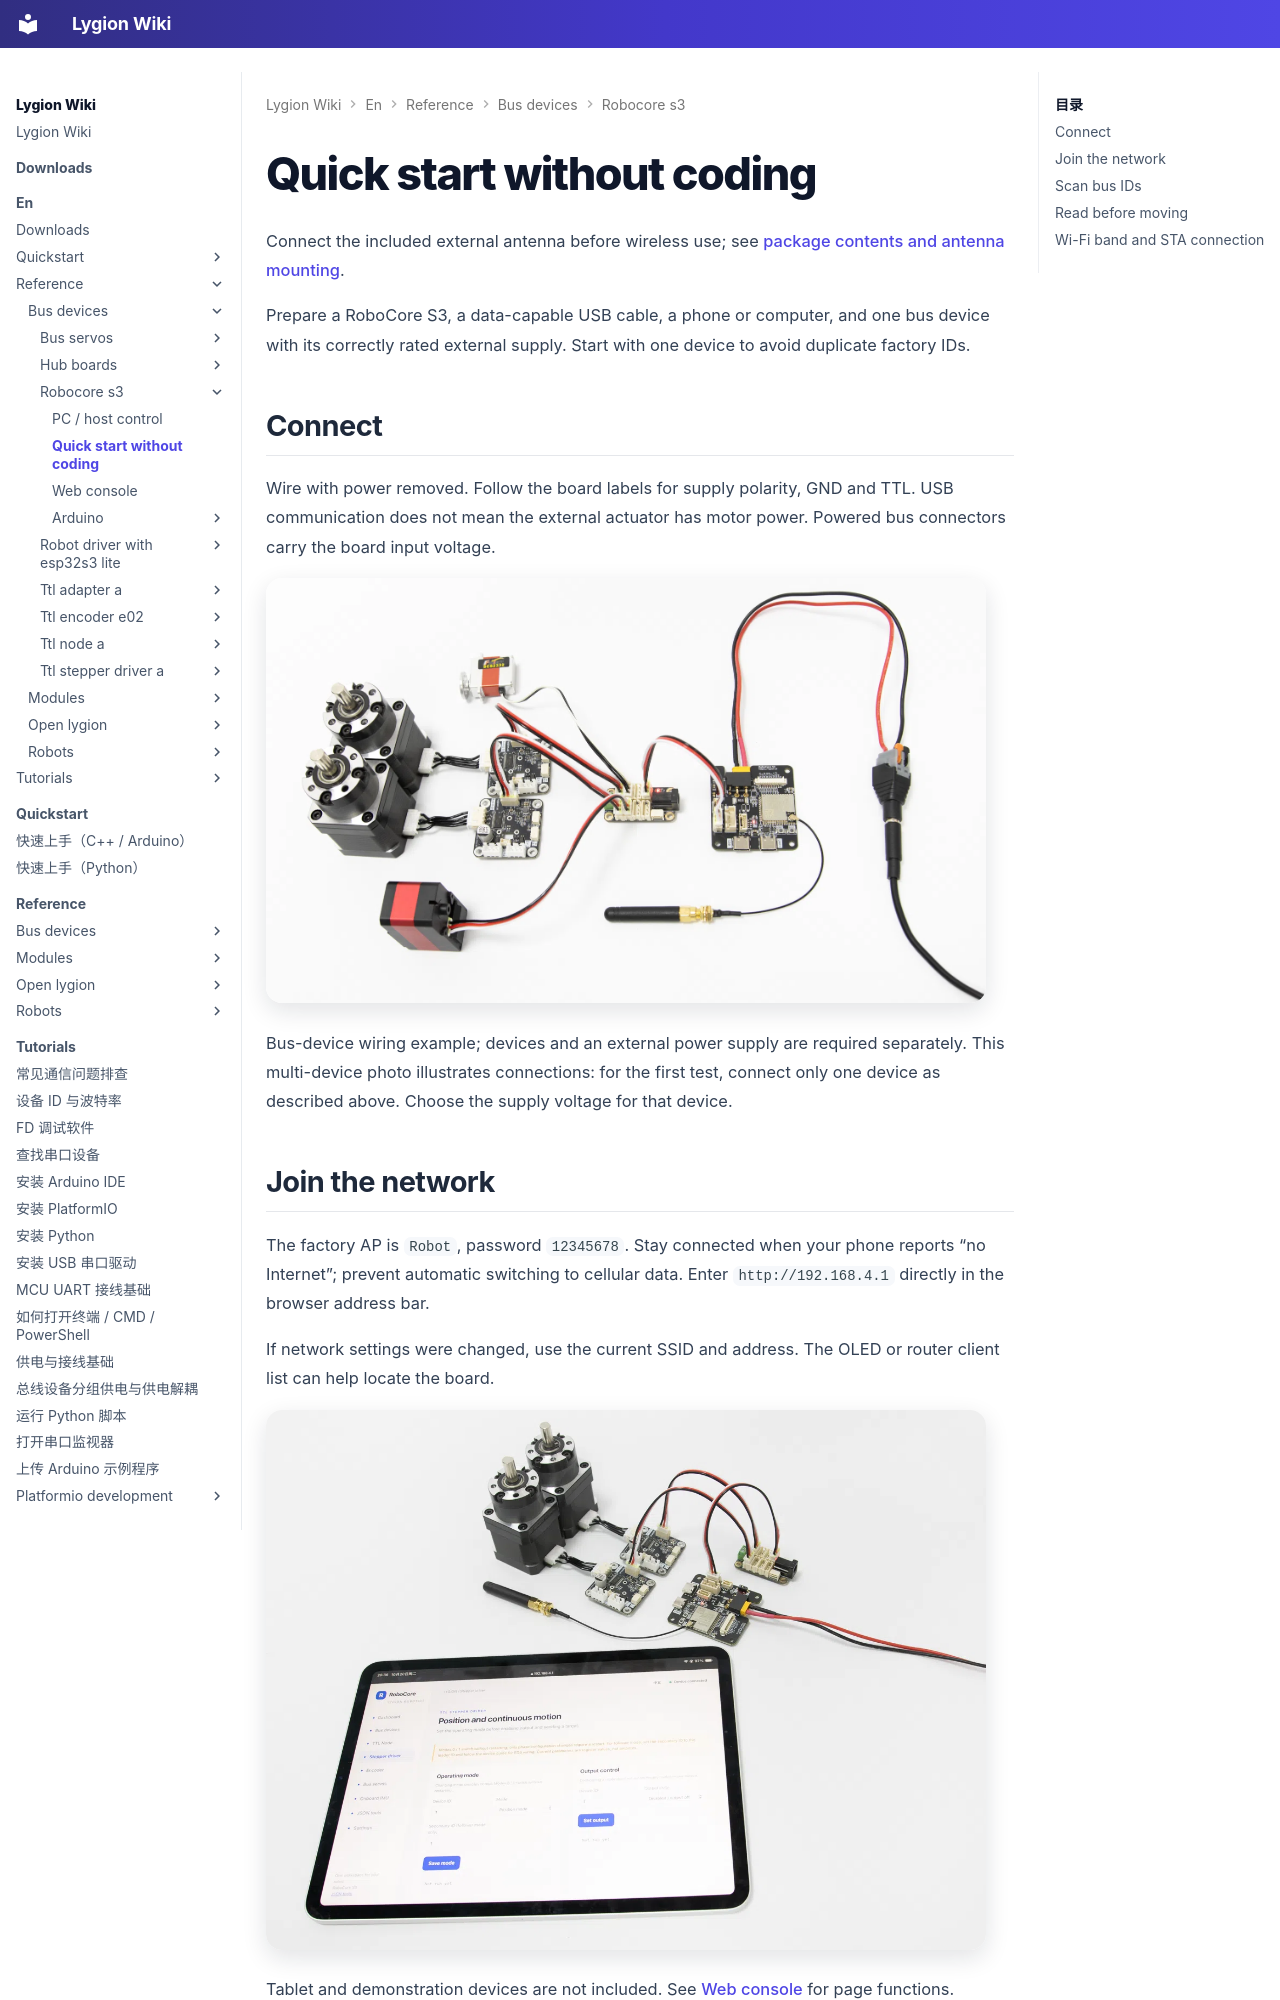

repository: LygionOrganization/lygion-wiki · page: en/reference/bus-devices/robocore-s3/quickstart/index.html · generator: mkdocs

# Quick start without coding

Connect the included external antenna before wireless use; see [package contents and antenna mounting](hardware.md).

Prepare a RoboCore S3, a data-capable USB cable, a phone or computer, and one bus device with its correctly rated external supply. Start with one device to avoid duplicate factory IDs.

## Connect

Wire with power removed. Follow the board labels for supply polarity, GND and TTL. USB communication does not mean the external actuator has motor power. Powered bus connectors carry the board input voltage.

![RoboCore S3 connected to bus devices, power wiring and antenna](../../../../reference/bus-devices/robocore-s3/assets/first-connection.webp){ .img-rounded width="720" loading="lazy" }

Bus-device wiring example; devices and an external power supply are required separately. This multi-device photo illustrates connections: for the first test, connect only one device as described above. Choose the supply voltage for that device.

## Join the network

The factory AP is `Robot`, password `12345678`. Stay connected when your phone reports “no Internet”; prevent automatic switching to cellular data. Enter `http://192.168.4.1` directly in the browser address bar.

If network settings were changed, use the current SSID and address. The OLED or router client list can help locate the board.

![RoboCore S3 English Web application on a tablet](../../../../reference/bus-devices/robocore-s3/assets/web-tablet-en.webp){ .img-rounded width="720" loading="lazy" }

Tablet and demonstration devices are not included. See [Web console](web-console.md) for page functions.

## Scan bus IDs

Open **Bus devices**, scan 0–253, and match the controller baud rate to the device (examples use 1Mbps). Results show IDs only. Click an ID to fill it into the control components; choose the device type yourself.

No result: check motor power, signal wiring, ground and baud rate. A scan cannot reliably distinguish devices with identical IDs. Configure those individually.
